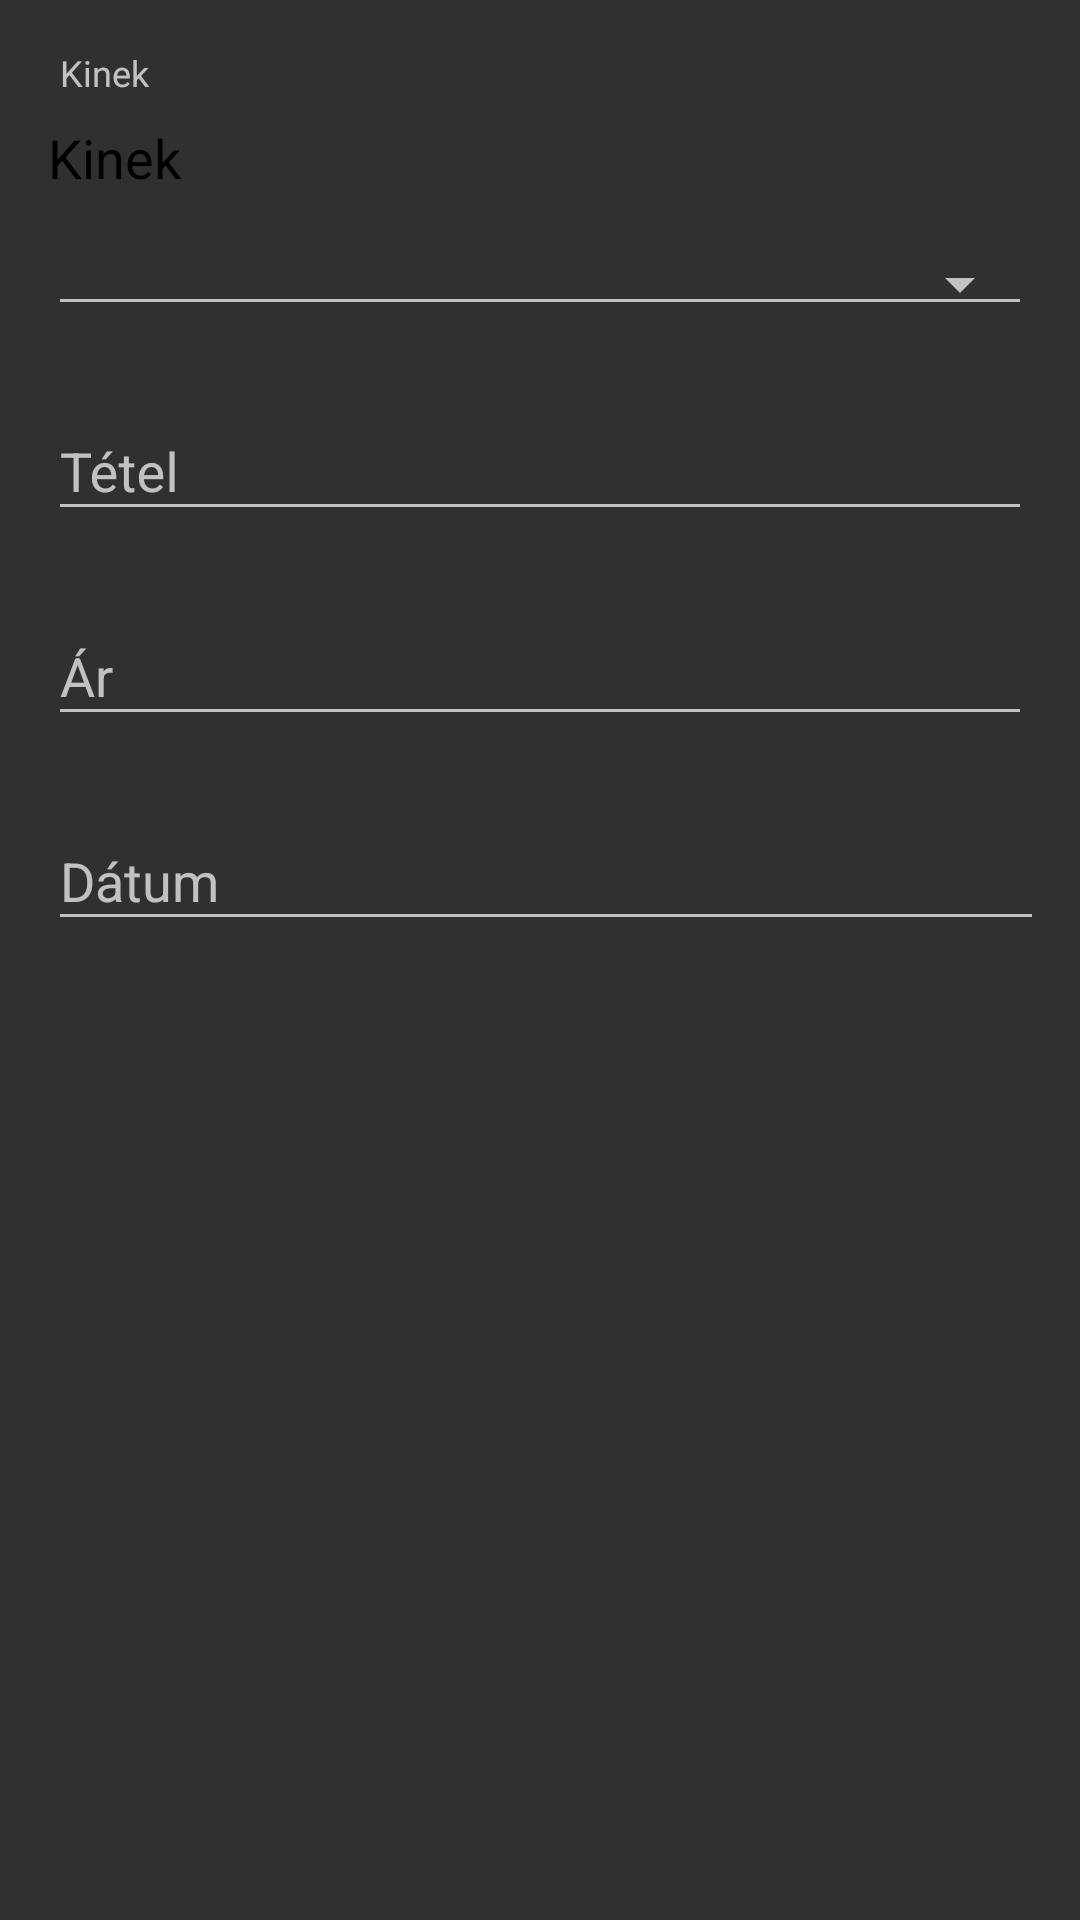

Write the Android layout XML for this screen, with the resource values it uses.
<!-- AndroidManifest.xml: application theme Theme.AppCompat -->
<!-- res/layout/dialog_addtransaction.xml -->
<?xml version="1.0" encoding="utf-8"?>
<LinearLayout xmlns:android="http://schemas.android.com/apk/res/android"
    android:layout_width="match_parent"
    android:layout_height="match_parent"
    android:orientation="vertical"
    android:padding="16dp">

    <View
        android:layout_width="match_parent"
        android:layout_height="0dp"
        android:focusable="true"
        android:focusableInTouchMode="true"/>

    <TextView
        android:id="@+id/addtransaction_kinek"
        android:layout_width="match_parent"
        android:layout_height="wrap_content"
        android:paddingLeft="4dp"
        android:paddingRight="4dp"
        android:paddingBottom="0dp"
        android:text="Kinek"
        android:textColor="?android:textColorHint"
        android:textSize="12sp" />

    <TextView
        android:id="@+id/addtransaction_buyer"
        android:layout_width="match_parent"
        android:layout_height="wrap_content"
        android:paddingLeft="0dp"
        android:paddingTop="8dp"
        android:paddingRight="4dp"
        android:paddingBottom="16dp"
        android:text="Kinek"
        android:textColor="@color/colorBlack"
        android:textSize="18sp" />

    <android.support.v7.widget.AppCompatSpinner
        android:id="@+id/edittransaction_spinner"
        android:layout_width="match_parent"
        android:layout_height="wrap_content"
        android:paddingTop="4dp"
        android:visibility="gone"
        style="@style/Widget.AppCompat.Spinner.Underlined" />

    <android.support.v7.widget.AppCompatSpinner
        android:id="@+id/addtransaction_spinner"
        android:layout_width="match_parent"
        android:layout_height="wrap_content"
        android:paddingTop="4dp"
        style="@style/Widget.AppCompat.Spinner.Underlined"/>

    <android.support.design.widget.TextInputLayout
        android:id="@+id/addtransaction_name"
        android:layout_width="match_parent"
        android:layout_height="wrap_content"
        android:layout_marginTop="16dp"
        android:layout_centerHorizontal="true">

        <android.support.design.widget.TextInputEditText
            android:layout_width="match_parent"
            android:layout_height="wrap_content"
            android:hint="Tétel"
            android:inputType="text" />

    </android.support.design.widget.TextInputLayout>

    <android.support.design.widget.TextInputLayout
        android:id="@+id/addtransaction_price"
        android:layout_width="match_parent"
        android:layout_height="wrap_content"
        android:layout_marginTop="16dp"
        android:layout_centerHorizontal="true">

        <android.support.design.widget.TextInputEditText
            android:layout_width="match_parent"
            android:layout_height="wrap_content"
            android:hint="Ár"
            android:inputType="number" />
    </android.support.design.widget.TextInputLayout>

    <android.support.design.widget.TextInputLayout
        android:id="@+id/addtransaction_date2"
        android:layout_width="match_parent"
        android:layout_height="wrap_content"
        android:layout_marginStart="0dp"
        android:layout_marginTop="16dp">

        <android.support.design.widget.TextInputEditText
            android:layout_width="353dp"
            android:layout_height="wrap_content"
            android:layout_alignStart="@+id/addtransaction_date2"
            android:hint="Dátum"
            android:longClickable="false" />
    </android.support.design.widget.TextInputLayout>

</LinearLayout>
<!-- resources referenced by this layout -->
<resources>
  <color name="colorBlack">#000000</color>
</resources>
